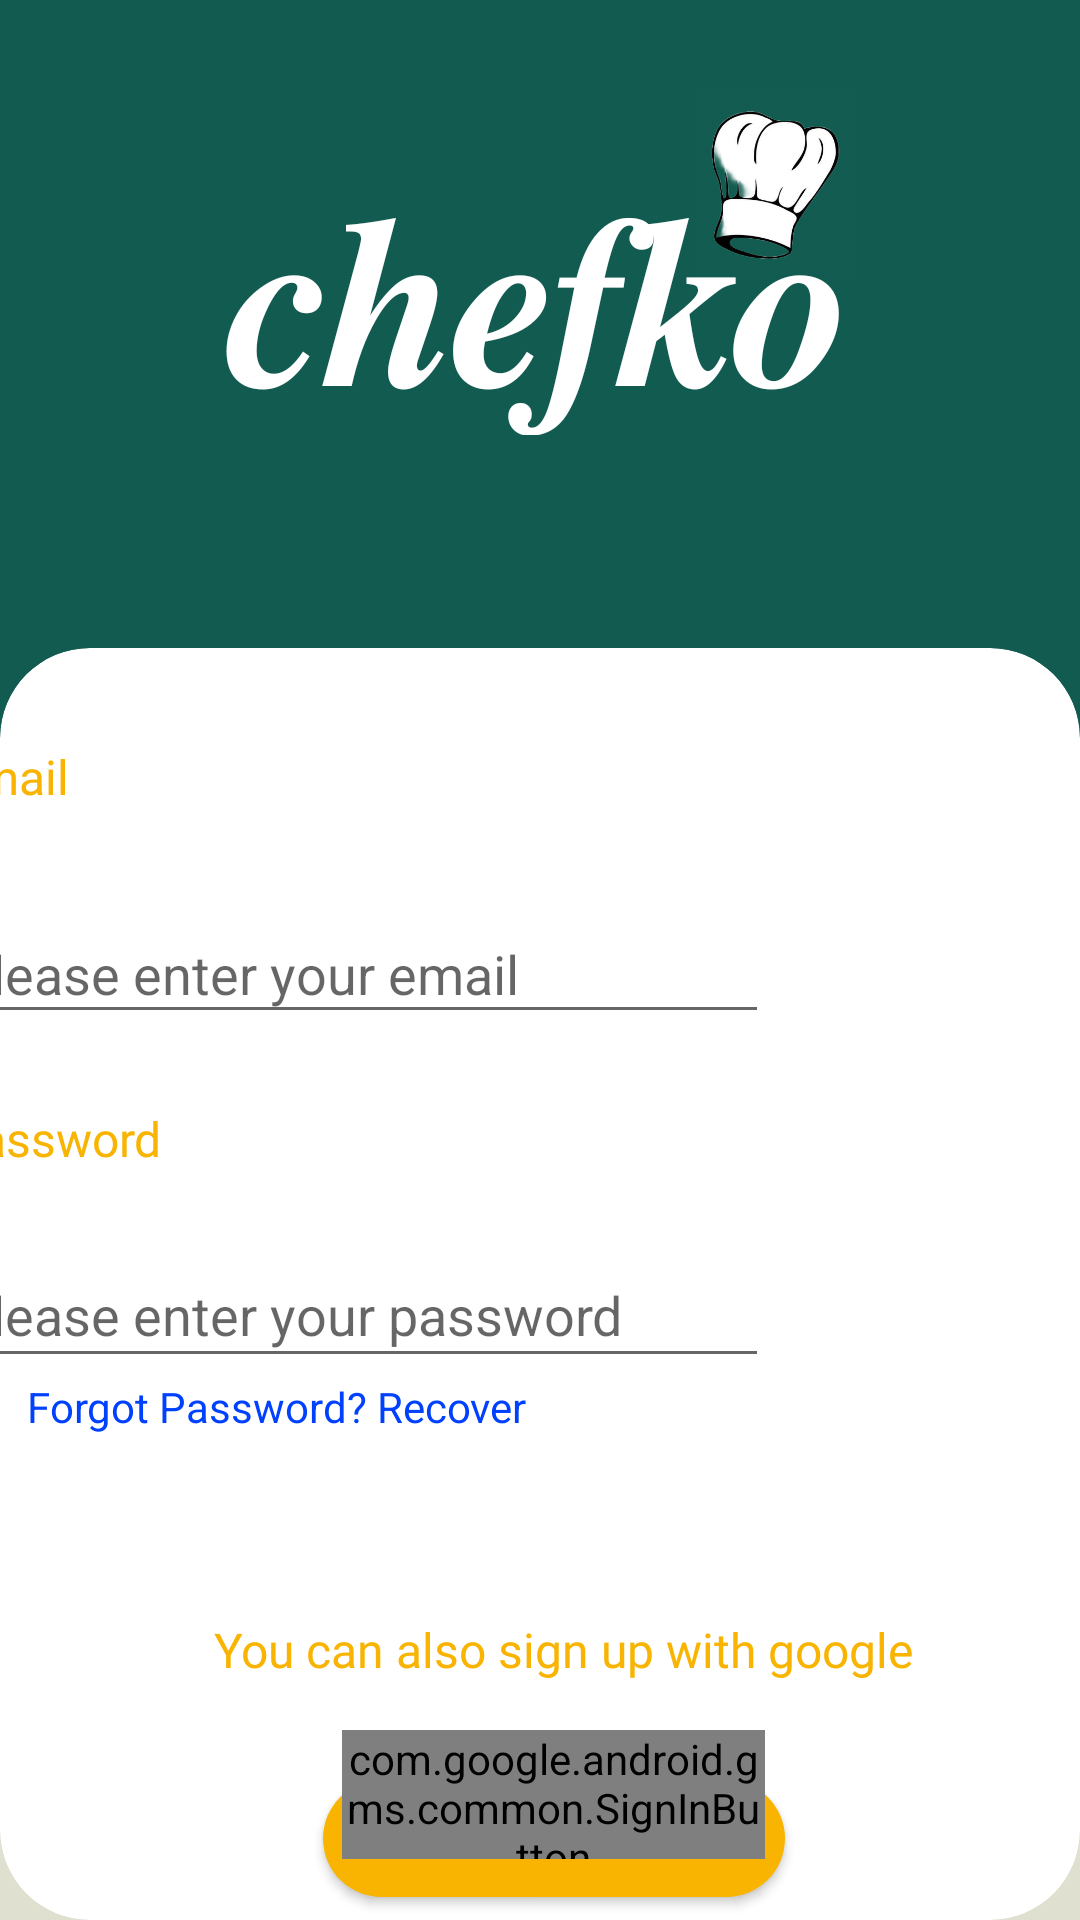

Android layout source for this screen:
<!-- AndroidManifest.xml: application theme Theme.FoodPlanner -->
<!-- res/layout/fragment_login.xml -->
<?xml version="1.0" encoding="utf-8"?>
<androidx.constraintlayout.widget.ConstraintLayout xmlns:android="http://schemas.android.com/apk/res/android"
    xmlns:app="http://schemas.android.com/apk/res-auto"
    xmlns:tools="http://schemas.android.com/tools"
    android:layout_width="match_parent"
    android:layout_height="match_parent"
    android:background="@color/darkGreen"
    tools:context=".login.view.LoginFragment">

    <TextView
        android:id="@+id/textView14"
        android:layout_width="300dp"
        android:layout_height="102dp"
        android:layout_marginTop="43dp"
        android:text="@string/appName"
        android:textAlignment="center"
        android:textColor="@color/white"
        android:textSize="80dp"
        app:layout_constraintEnd_toEndOf="parent"
        app:layout_constraintStart_toStartOf="parent"
        app:layout_constraintTop_toTopOf="parent" />

    <ImageView
        android:id="@+id/imageView6"
        android:layout_width="104dp"
        android:layout_height="70dp"
        android:layout_marginTop="28dp"
        android:layout_marginEnd="52dp"
        android:src="@drawable/mychef"
        app:layout_constraintEnd_toEndOf="parent"
        app:layout_constraintTop_toTopOf="parent" />

    <View
        android:id="@+id/view"
        android:layout_width="411dp"
        android:layout_height="123dp"
        app:layout_constraintBottom_toBottomOf="parent"
        app:layout_constraintEnd_toEndOf="parent"
        android:background="@color/lightGrey"
        app:layout_constraintStart_toStartOf="parent" />

    <androidx.cardview.widget.CardView
        android:id="@+id/cardView"
        android:layout_width="0dp"
        android:layout_height="0dp"
        app:cardCornerRadius="30dp"
        app:cardElevation="0dp"
        app:cardMaxElevation="0dp"
        app:layout_constraintBottom_toBottomOf="parent"
        app:layout_constraintEnd_toEndOf="parent"
        app:layout_constraintStart_toStartOf="parent"
        app:layout_constraintTop_toTopOf="@+id/guideline3">

        <androidx.constraintlayout.widget.ConstraintLayout
            android:id="@+id/passwordTxt"
            android:layout_width="match_parent"
            android:layout_height="match_parent">

            <androidx.constraintlayout.widget.Guideline
                android:id="@+id/guideline5"
                android:layout_width="wrap_content"
                android:layout_height="wrap_content"
                android:orientation="vertical"
                app:layout_constraintGuide_end="377dp" />

            <TextView
                android:id="@+id/textView3"
                android:layout_width="wrap_content"
                android:layout_height="wrap_content"
                android:layout_marginTop="32dp"
                android:fontFamily="@font/boogaloo"
                android:text="@string/email"
                android:textColor="@color/darkYellow"
                android:textSize="16dp"
                app:layout_constraintStart_toStartOf="@+id/guideline5"
                app:layout_constraintTop_toTopOf="parent" />

            <EditText
                android:id="@+id/emailTxt"
                android:layout_width="273dp"
                android:layout_height="43dp"
                android:layout_marginTop="32dp"
                android:ems="10"
                android:hint="please enter your email"
                android:inputType="textPersonName"
                app:layout_constraintStart_toStartOf="@+id/guideline5"
                app:layout_constraintTop_toBottomOf="@+id/textView3" />

            <EditText
                android:id="@+id/txtPassword"
                android:layout_width="273dp"
                android:layout_height="45dp"
                android:layout_marginTop="24dp"
                android:ems="10"
                android:hint="please enter your password"
                android:inputType="textPassword"
                app:layout_constraintStart_toStartOf="@+id/guideline5"
                app:layout_constraintTop_toBottomOf="@+id/textView4"
                app:passwordToggleEnabled="true" />

            <TextView
                android:id="@+id/textView4"
                android:layout_width="wrap_content"
                android:layout_height="wrap_content"
                android:layout_marginTop="24dp"
                android:fontFamily="@font/boogaloo"
                android:text="@string/password"
                android:textColor="@color/darkYellow"
                android:textSize="16dp"
                app:layout_constraintStart_toStartOf="@+id/guideline5"
                app:layout_constraintTop_toBottomOf="@+id/emailTxt" />


            <com.google.android.gms.common.SignInButton

                android:id="@+id/googleLoginBtn"
                android:layout_width="141dp"
                android:layout_height="43dp"
                android:layout_below="@id/textView5"
                android:layout_centerHorizontal="true"
                android:layout_marginTop="16dp"
                android:clickable="true"
                android:contextClickable="true"
                android:elevation="6dp"
                android:focusable="auto"
                android:outlineProvider="none"
                android:pointerIcon="zoom_in"
                app:buttonSize="standard"
                app:colorScheme="dark"
                app:layout_constraintEnd_toStartOf="@+id/guideline4"
                app:layout_constraintStart_toStartOf="@+id/guideline5"
                app:layout_constraintTop_toBottomOf="@+id/textView5" />

            <TextView
                android:id="@+id/textView5"
                android:layout_width="wrap_content"
                android:layout_height="wrap_content"
                android:layout_marginTop="32dp"
                android:fontFamily="@font/boogaloo"
                android:text="@string/message"
                android:textColor="@color/darkYellow"
                android:textSize="16dp"
                app:layout_constraintEnd_toStartOf="@+id/guideline4"
                app:layout_constraintHorizontal_bias="0.52"
                app:layout_constraintStart_toStartOf="@+id/guideline5"
                app:layout_constraintTop_toTopOf="@+id/guideline6" />

            <androidx.constraintlayout.widget.Guideline
                android:id="@+id/guideline4"
                android:layout_width="wrap_content"
                android:layout_height="wrap_content"
                android:orientation="vertical"
                app:layout_constraintGuide_begin="386dp" />

            <androidx.constraintlayout.widget.Guideline
                android:id="@+id/guideline6"
                android:layout_width="wrap_content"
                android:layout_height="wrap_content"
                android:orientation="horizontal"
                app:layout_constraintGuide_begin="291dp" />

            <Button
                android:id="@+id/btnLogin"
                android:layout_width="154dp"
                android:layout_height="39dp"
                android:background="@drawable/custom_button"
                android:fontFamily="@font/boogaloo"
                android:text="@string/login"
                android:textColor="@color/darkGreen"
                android:textSize="16sp"
                app:layout_constraintBottom_toBottomOf="parent"
                app:layout_constraintEnd_toStartOf="@+id/guideline4"
                app:layout_constraintStart_toStartOf="@+id/guideline5"
                app:layout_constraintTop_toBottomOf="@+id/textView5"
                app:layout_constraintVertical_bias="0.81" />

            <TextView
                android:id="@+id/forgotxt"
                android:layout_width="342dp"
                android:layout_height="18dp"
                android:text="@string/forgottxt"
                android:textColor="#0040ff"
                android:textSize="14dp"
                app:layout_constraintEnd_toEndOf="parent"
                app:layout_constraintHorizontal_bias="0.492"
                app:layout_constraintStart_toStartOf="parent"
                app:layout_constraintTop_toBottomOf="@+id/txtPassword" />

        </androidx.constraintlayout.widget.ConstraintLayout>
    </androidx.cardview.widget.CardView>

    <androidx.constraintlayout.widget.Guideline
        android:id="@+id/guideline3"
        android:layout_width="wrap_content"
        android:layout_height="wrap_content"
        android:orientation="horizontal"
        app:layout_constraintGuide_begin="216dp" />


</androidx.constraintlayout.widget.ConstraintLayout>
<!-- resources referenced by this layout -->
<resources>
  <color name="darkGreen">#125b50</color>
  <color name="darkYellow">#f8b400</color>
  <color name="lightGrey"> #e0e0d1</color>
  <color name="white">#FFFFFFFF</color>
  <!-- drawable custom_button (drawable) -->
  <?xml version="1.0" encoding="utf-8"?>
  <shape xmlns:android="http://schemas.android.com/apk/res/android">
      <solid android:color="@color/darkYellow"/>
      <corners android:radius="100dp"/>
      <padding android:left="0dp"
          android:bottom="0dp"
          android:right="0dp"
          android:top="0dp"/>
  </shape>
  <!-- drawable mychef: png bitmap (drawable-v24, 55371 bytes) -->
  <string name="appName">𝒄𝒉𝒆𝒇𝒌𝒐</string>
  <string name="email">Email</string>
  <string name="forgottxt">Forgot Password? Recover</string>
  <string name="login">Login</string>
  <string name="message">You can also sign up with google</string>
  <string name="password">Password</string>
  <style name="Theme.FoodPlanner" parent="Theme.AppCompat.Light.NoActionBar">
          
          <item name="colorPrimary">@color/purple_500</item>
          <item name="colorPrimaryVariant">@color/darkGreen</item>
          <item name="colorOnPrimary">@color/white</item>
          
          <item name="colorSecondary">@color/teal_200</item>
          <item name="colorSecondaryVariant">@color/teal_700</item>
          <item name="colorOnSecondary">@color/black</item>
          
          <item name="android:statusBarColor">?attr/colorPrimaryVariant</item>
          
      </style>
  <color name="purple_500">#FF6200EE</color>
  <color name="teal_200">#FF03DAC5</color>
  <color name="teal_700">#FF018786</color>
  <color name="black">#FF000000</color>
</resources>
